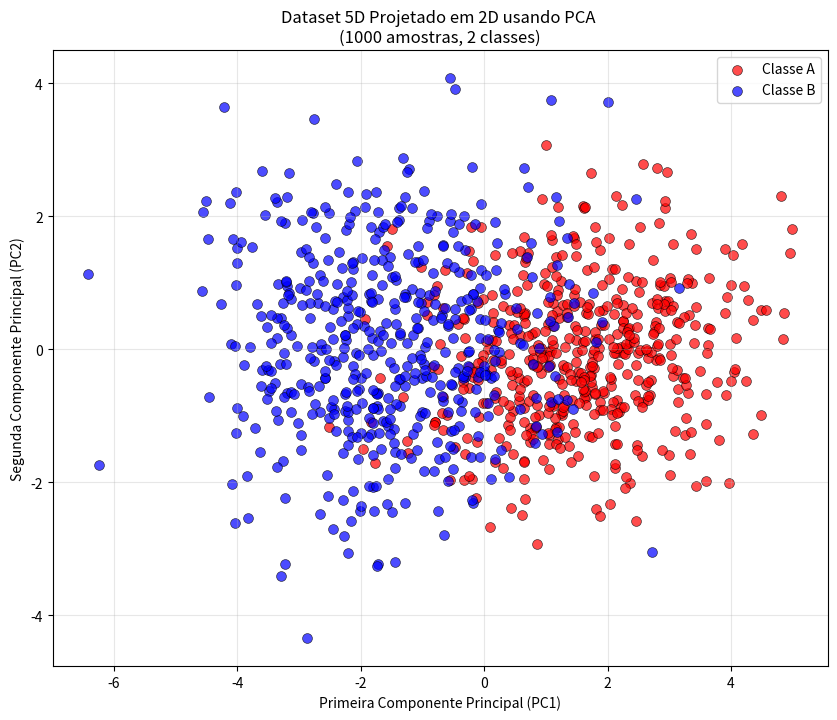

Generate this figure with matplotlib:
from io import StringIO
import numpy as np
import matplotlib.pyplot as plt

# Definir seed para reprodutibilidade
np.random.seed(37)

# =============================================================================
# IMPLEMENTAÇÃO MANUAL DO PCA
# =============================================================================

def manual_pca(X, n_components=2):
    """
    Implementação manual do PCA (Principal Component Analysis).
    
    Parâmetros:
    -----------
    X : array-like, shape (n_samples, n_features)
        Dados de entrada
    n_components : int
        Número de componentes principais a manter
        
    Retorna:
    --------
    X_transformed : array-like, shape (n_samples, n_components)
        Dados transformados
    explained_variance_ratio : array-like, shape (n_components,)
        Razão da variância explicada por cada componente
    """
    
    # Passo 1: Centralizar os dados (subtrair a média)
    X_centered = X - np.mean(X, axis=0)
    
    # Passo 2: Calcular a matriz de covariância
    n_samples = X.shape[0]
    cov_matrix = np.dot(X_centered.T, X_centered) / (n_samples - 1)
    
    # Passo 3: Calcular autovalores e autovetores
    eigenvalues, eigenvectors = np.linalg.eigh(cov_matrix)
    
    # Passo 4: Ordenar por autovalores decrescentes
    # np.linalg.eigh retorna em ordem crescente, então invertemos
    sorted_indices = np.argsort(eigenvalues)[::-1]
    eigenvalues = eigenvalues[sorted_indices]
    eigenvectors = eigenvectors[:, sorted_indices]
    
    # Passo 5: Selecionar os n_components primeiros
    selected_eigenvectors = eigenvectors[:, :n_components]
    selected_eigenvalues = eigenvalues[:n_components]
    
    # Passo 6: Projetar os dados nos componentes principais
    X_transformed = np.dot(X_centered, selected_eigenvectors)
    
    # Calcular variância explicada
    total_variance = np.sum(eigenvalues)
    explained_variance_ratio = selected_eigenvalues / total_variance
    
    return X_transformed, explained_variance_ratio, eigenvalues, eigenvectors

def print_pca_details(eigenvalues, eigenvectors, explained_variance_ratio):
    """
    Imprime detalhes sobre o PCA calculado.
    """
    print("\n" + "="*50)
    print("🔬 DETALHES DA IMPLEMENTAÇÃO MANUAL DO PCA")
    print("="*50)
    
    print(f"\n📊 Autovalores (variâncias dos componentes):")
    for i, eigenval in enumerate(eigenvalues):
        print(f"   Componente {i+1}: {eigenval:.4f}")
    
    print(f"\n📈 Variância explicada por componente:")
    for i, ratio in enumerate(explained_variance_ratio):
        print(f"   PC{i+1}: {ratio:.3f} ({ratio*100:.1f}%)")
    
    print(f"\n🎯 Variância total explicada pelos 2 primeiros PCs: {np.sum(explained_variance_ratio):.3f} ({np.sum(explained_variance_ratio)*100:.1f}%)")
    
    print(f"\n🔍 Direções dos componentes principais:")
    print(f"   PC1 (direção de máxima variância): {eigenvectors[:, 0]}")
    print(f"   PC2 (segunda direção): {eigenvectors[:, 1]}")

def generate_5d_dataset_simple():
    """
    Gera dataset 5D com duas classes usando distribuições normais multivariadas.
    Versão simplificada para visualização no mkdocs.
    """
    
    # Parâmetros para Classe A
    mean_A = np.array([0, 0, 0, 0, 0])
    cov_A = np.array([
        [1.0, 0.8, 0.1, 0.0, 0.0],
        [0.8, 1.0, 0.3, 0.0, 0.0],
        [0.1, 0.3, 1.0, 0.5, 0.0],
        [0.0, 0.0, 0.5, 1.0, 0.2],
        [0.0, 0.0, 0.0, 0.2, 1.0]
    ])
    
    # Parâmetros para Classe B
    mean_B = np.array([1.5, 1.5, 1.5, 1.5, 1.5])
    cov_B = np.array([
        [1.5, -0.7, 0.2, 0.0, 0.0],
        [-0.7, 1.5, 0.4, 0.0, 0.0],
        [0.2, 0.4, 1.5, 0.6, 0.0],
        [0.0, 0.0, 0.6, 1.5, 0.3],
        [0.0, 0.0, 0.0, 0.3, 1.5]
    ])
    
    # Gerar amostras para cada classe
    samples_A = np.random.multivariate_normal(mean_A, cov_A, 500)
    samples_B = np.random.multivariate_normal(mean_B, cov_B, 500)
    
    # Combinar dados
    X = np.vstack([samples_A, samples_B])
    y = np.hstack([np.zeros(500, dtype=int), np.ones(500, dtype=int)])
    
    return X, y

def apply_pca_and_visualize():
    """
    Aplica PCA manual para reduzir a 2D e cria visualização para mkdocs.
    """
    
    # Gerar dataset 5D
    X, y = generate_5d_dataset_simple()
    
    # print(f"📊 Dataset original: {X.shape[0]} amostras, {X.shape[1]} dimensões")
    
    # Aplicar PCA manual para reduzir a 2D
    X_2d, explained_variance_ratio, eigenvalues, eigenvectors = manual_pca(X, n_components=2)
    
    # Imprimir detalhes do PCA
    # print_pca_details(eigenvalues, eigenvectors, explained_variance_ratio)
    
    # Configurar cores e nomes das classes
    colors = ['red', 'blue']
    class_names = ['Classe A', 'Classe B']
    
    # Criar figura
    fig, ax = plt.subplots(1, 1, figsize=(10, 8))
    
    # Plotar dados de cada classe
    for class_id in range(2):
        mask = y == class_id
        class_data = X_2d[mask]
        ax.scatter(class_data[:, 0], class_data[:, 1], 
                  c=colors[class_id], label=class_names[class_id], 
                  alpha=0.7, s=50, edgecolors='black', linewidth=0.5)
    
    # Configurar gráfico
    ax.set_xlabel('Primeira Componente Principal (PC1)')
    ax.set_ylabel('Segunda Componente Principal (PC2)')
    ax.set_title('Dataset 5D Projetado em 2D usando PCA \n(1000 amostras, 2 classes)')
    ax.legend()
    ax.grid(True, alpha=0.3)
    
    # # Adicionar informações sobre variância explicada
    # variance_text = f"Variância explicada: PC1={explained_variance_ratio[0]:.1%}, PC2={explained_variance_ratio[1]:.1%}"
    # ax.text(0.02, 0.98, variance_text, transform=ax.transAxes, 
    #         verticalalignment='top', bbox=dict(boxstyle='round', facecolor='wheat', alpha=0.8))
    
    # # Adicionar texto sobre implementação manual
    # manual_text = "🔧 Implementação Manual do PCA"
    # ax.text(0.02, 0.02, manual_text, transform=ax.transAxes, 
    #         verticalalignment='bottom', bbox=dict(boxstyle='round', facecolor='lightgreen', alpha=0.8))
    
    return fig

# Gerar e exibir o gráfico em formato SVG para mkdocs
fig = apply_pca_and_visualize()
buffer = StringIO()
plt.savefig(buffer, format="svg", transparent=True, bbox_inches='tight')
print(buffer.getvalue())
